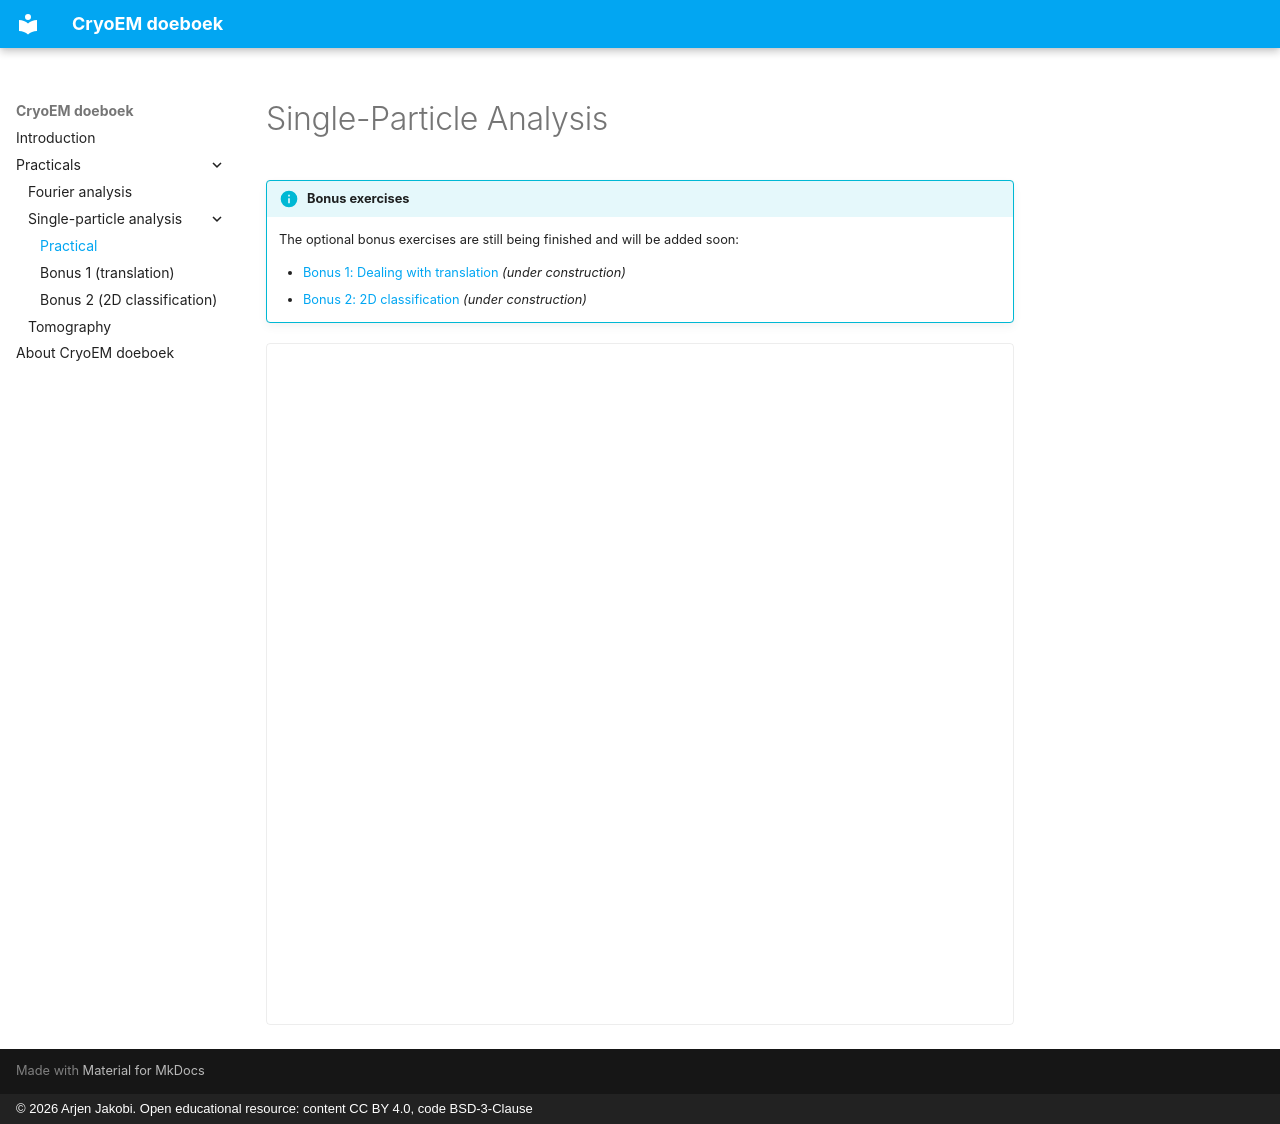

repository: cryoTUD/cryoem-doeboek · page: spa/index.html · generator: mkdocs · copyright: © 2026 Arjen Jakobi. Open educational resource: content CC BY 4.0, code BSD-3-Clause

# Single-Particle Analysis

!!! info "Bonus exercises"

    The optional bonus exercises are still being finished and will be added soon:

    - [Bonus 1: Dealing with translation](spa_bonus1.md) *(under construction)*
    - [Bonus 2: 2D classification](spa_bonus2.md) *(under construction)*

<div class="notebook-embed">
<iframe
    src="../jupyterlite/notebooks/index.html?path=notebooks/spa.ipynb"
    width="100%"
    frameborder="0"
    allowfullscreen>
</iframe>
</div>
